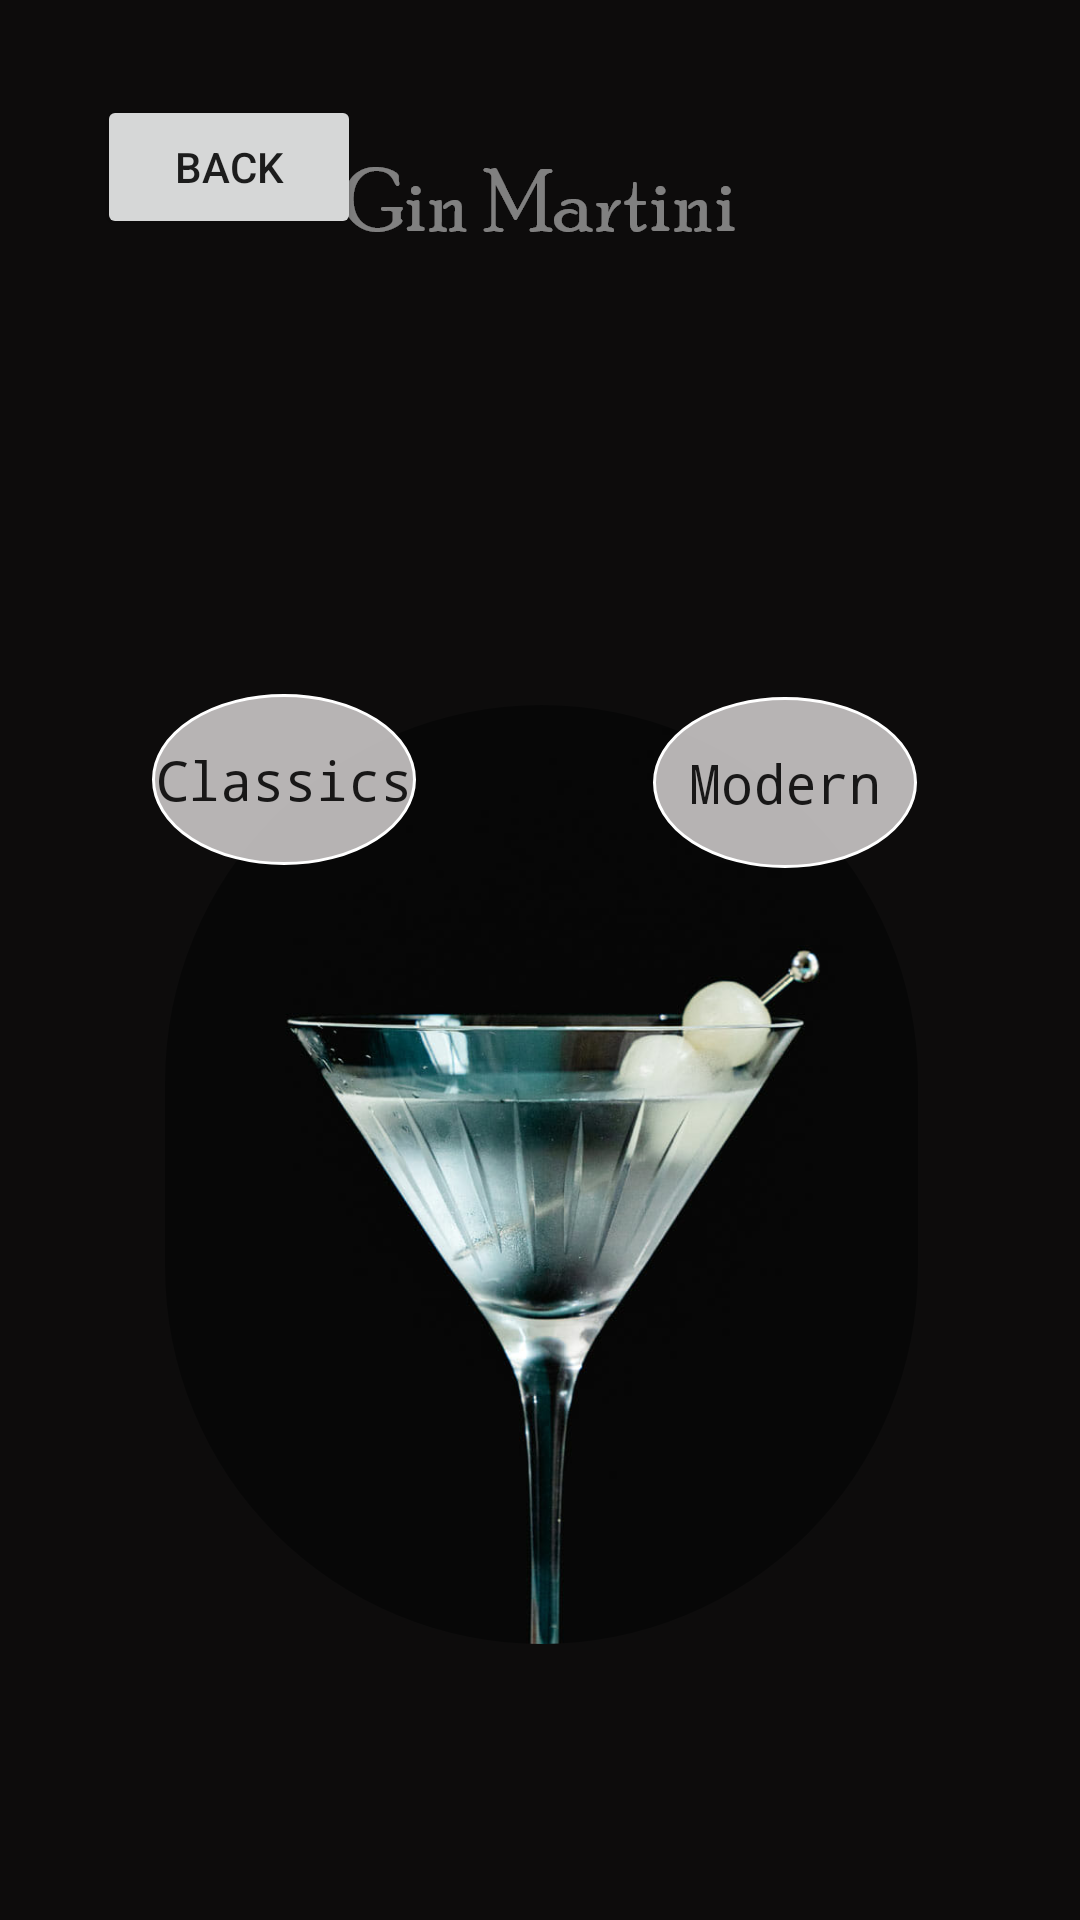

Reconstruct the res/layout file that produces this screen, plus the resources it refers to.
<!-- AndroidManifest.xml: application theme Theme.MartiniHour -->
<!-- res/layout/activity_gin_type_screen.xml -->
<?xml version="1.0" encoding="utf-8"?>

<androidx.constraintlayout.widget.ConstraintLayout xmlns:android="http://schemas.android.com/apk/res/android"
    xmlns:app="http://schemas.android.com/apk/res-auto"
    xmlns:tools="http://schemas.android.com/tools"
    android:layout_width="match_parent"
    android:layout_height="match_parent"
    android:background="#000000"
    tools:context=".Activities.GinTypeScreen">


    <Button
        android:id="@+id/backBtn"
        android:layout_width="wrap_content"
        android:layout_height="wrap_content"
        android:layout_marginStart="20dp"
        android:text="back"
        app:layout_constraintBottom_toTopOf="@+id/ginClassicBtn"
        app:layout_constraintEnd_toEndOf="parent"
        app:layout_constraintHorizontal_bias="0.049"
        app:layout_constraintStart_toStartOf="parent"
        app:layout_constraintTop_toTopOf="parent"
        app:layout_constraintVertical_bias="0.172" />

    <Button
        android:id="@+id/ginClassicBtn"
        android:layout_width="wrap_content"
        android:layout_height="wrap_content"
        android:background="@drawable/ginbtnback"
        android:fontFamily="monospace"
        android:text="Classics"
        android:textAllCaps="false"
        android:textSize="18sp"
        app:layout_constraintBottom_toBottomOf="parent"
        app:layout_constraintEnd_toStartOf="@+id/ginModernBtn"
        app:layout_constraintHorizontal_bias="0.391"
        app:layout_constraintStart_toStartOf="parent"
        app:layout_constraintTop_toTopOf="parent"
        app:layout_constraintVertical_bias="0.397" />

    <Button
        android:id="@+id/ginModernBtn"
        android:layout_width="wrap_content"
        android:layout_height="wrap_content"
        android:background="@drawable/ginbtnback"
        android:fontFamily="monospace"
        android:text="Modern"
        android:textAllCaps="false"
        android:textSize="18sp"
        app:layout_constraintBottom_toBottomOf="parent"
        app:layout_constraintEnd_toEndOf="parent"
        app:layout_constraintHorizontal_bias="0.8"
        app:layout_constraintStart_toStartOf="parent"
        app:layout_constraintTop_toBottomOf="@+id/backBtn"
        app:layout_constraintVertical_bias="0.303" />

    <ImageView
        android:layout_width="0dp"
        android:layout_height="0dp"
        app:layout_constraintBottom_toBottomOf="parent"
        app:layout_constraintEnd_toEndOf="parent"
        app:layout_constraintStart_toStartOf="parent"
        app:layout_constraintTop_toTopOf="parent"
        app:srcCompat="@drawable/ginmartin" />

</androidx.constraintlayout.widget.ConstraintLayout>
<!-- resources referenced by this layout -->
<resources>
  <!-- drawable ginbtnback (drawable) -->
  <?xml version="1.0" encoding="utf-8"?>
  
  <selector xmlns:android="http://schemas.android.com/apk/res/android">
          <item>
              <shape android:shape="oval">
                  <size android:width="74dp" android:height="57dp"/>
                  <solid android:color="@color/cardcolor"/>
                  <stroke android:color="@color/white" android:width="1dp"/>
              </shape>
          </item>
  </selector>
  <!-- drawable ginmartin: png bitmap (drawable-hdpi, 79722 bytes) -->
  <style name="Theme.MartiniHour" parent="Theme.MaterialComponents.DayNight.NoActionBar">
          
          <item name="colorPrimary">@color/purple_500</item>
          <item name="colorPrimaryVariant">@color/black</item>
          <item name="colorOnPrimary">@color/white</item>
          
          <item name="colorSecondary">@color/teal_200</item>
          <item name="colorSecondaryVariant">@color/teal_700</item>
          <item name="colorOnSecondary">@color/black</item>
          
          <item name="android:statusBarColor" tools:targetApi="l">?attr/colorPrimaryVariant</item>
          
      </style>
  <color name="cardcolor">#D8D6D3D3</color>
  <color name="white">#FFFFFFFF</color>
  <color name="purple_500">#063970</color>
  <color name="black">#FF000000</color>
  <color name="teal_200">#FF03DAC5</color>
  <color name="teal_700">#FF018786</color>
</resources>
